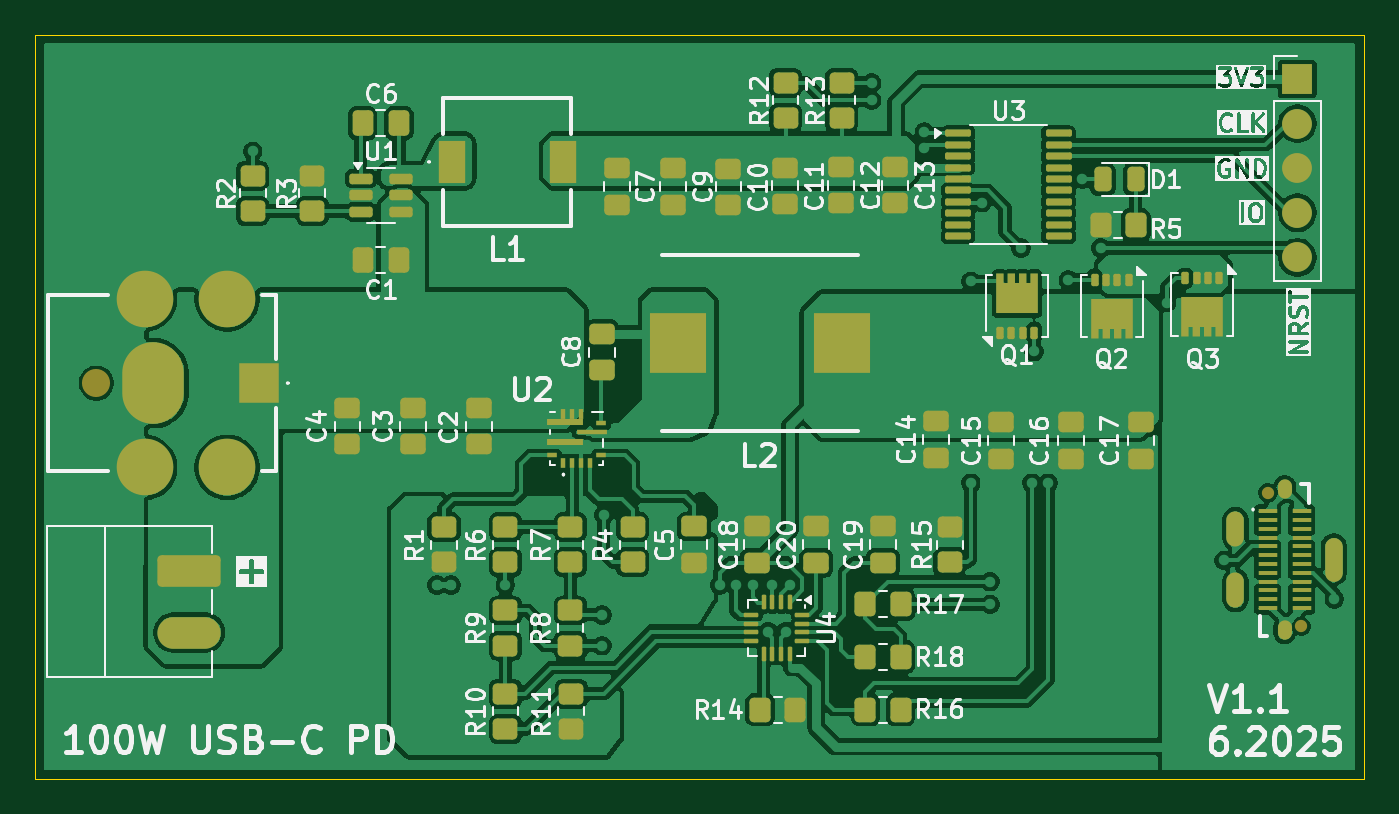
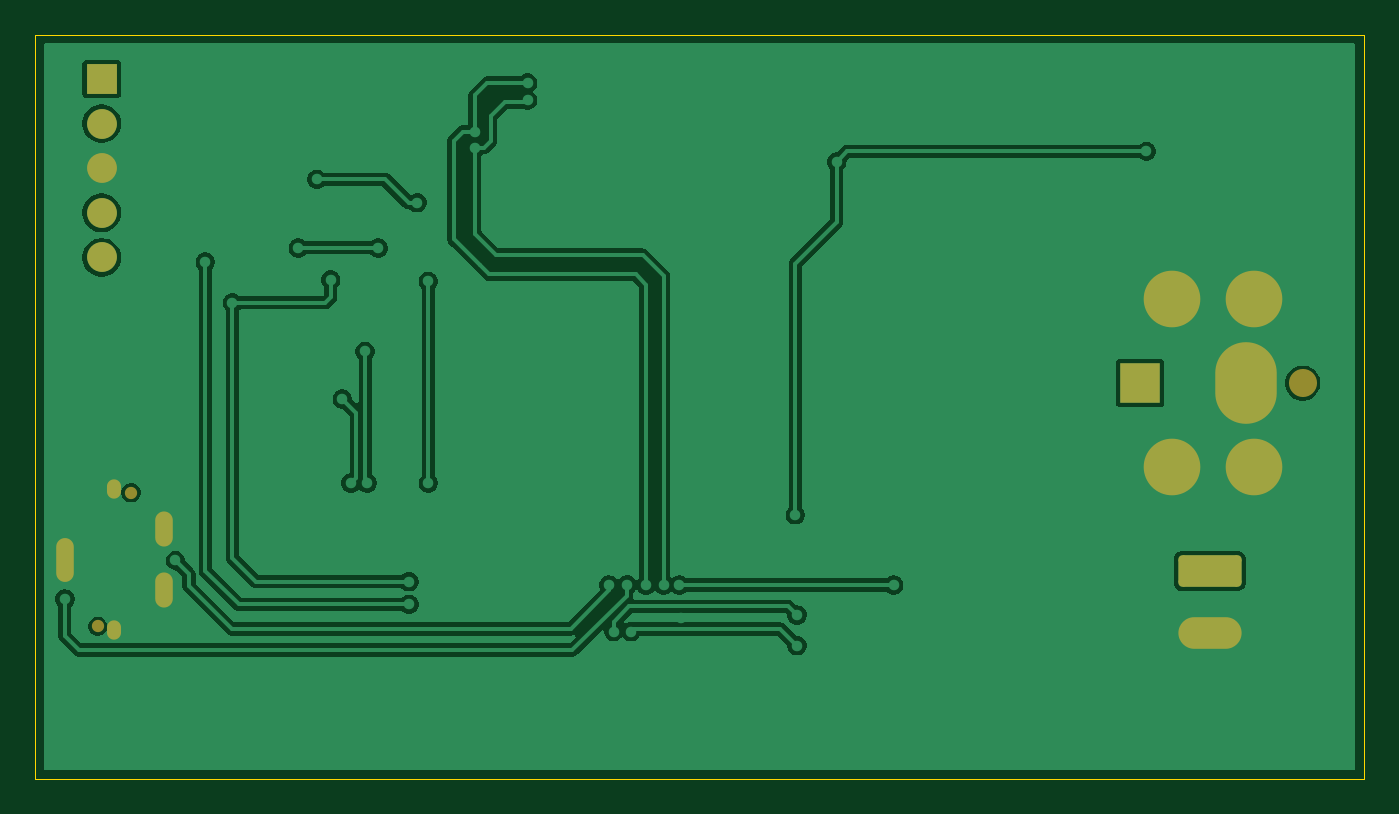
Circuit board: 9 layer files. Board 75.7 x 42.4 mm.
- bottom_copper: usb_c_pd_source-B_Cu.gbr (63531 bytes)
- bottom_mask: usb_c_pd_source-B_Mask.gbr (2074 bytes)
- paste: usb_c_pd_source-B_Paste.gbr (458 bytes)
- bottom_silk: usb_c_pd_source-B_Silkscreen.gbr (459 bytes)
- outline: usb_c_pd_source-Edge_Cuts.gbr (615 bytes)
- top_copper: usb_c_pd_source-F_Cu.gbr (232245 bytes)
- top_mask: usb_c_pd_source-F_Mask.gbr (9937 bytes)
- paste: usb_c_pd_source-F_Paste.gbr (9217 bytes)
- top_silk: usb_c_pd_source-F_Silkscreen.gbr (128043 bytes)

=== bottom_copper: usb_c_pd_source-B_Cu.gbr (63531 bytes, source omitted) ===
=== bottom_mask: usb_c_pd_source-B_Mask.gbr (2074 bytes, source withheld) ===
=== paste: usb_c_pd_source-B_Paste.gbr ===
%TF.GenerationSoftware,KiCad,Pcbnew,9.0.0*%
%TF.CreationDate,2025-07-25T14:40:04+02:00*%
%TF.ProjectId,usb_c_pd_source,7573625f-635f-4706-945f-736f75726365,rev?*%
%TF.SameCoordinates,Original*%
%TF.FileFunction,Paste,Bot*%
%TF.FilePolarity,Positive*%
%FSLAX46Y46*%
G04 Gerber Fmt 4.6, Leading zero omitted, Abs format (unit mm)*
G04 Created by KiCad (PCBNEW 9.0.0) date 2025-07-25 14:40:04*
%MOMM*%
%LPD*%
G01*
G04 APERTURE LIST*
G04 APERTURE END LIST*
M02*

=== bottom_silk: usb_c_pd_source-B_Silkscreen.gbr ===
%TF.GenerationSoftware,KiCad,Pcbnew,9.0.0*%
%TF.CreationDate,2025-07-25T14:40:04+02:00*%
%TF.ProjectId,usb_c_pd_source,7573625f-635f-4706-945f-736f75726365,rev?*%
%TF.SameCoordinates,Original*%
%TF.FileFunction,Legend,Bot*%
%TF.FilePolarity,Positive*%
%FSLAX46Y46*%
G04 Gerber Fmt 4.6, Leading zero omitted, Abs format (unit mm)*
G04 Created by KiCad (PCBNEW 9.0.0) date 2025-07-25 14:40:04*
%MOMM*%
%LPD*%
G01*
G04 APERTURE LIST*
G04 APERTURE END LIST*
M02*

=== outline: usb_c_pd_source-Edge_Cuts.gbr ===
%TF.GenerationSoftware,KiCad,Pcbnew,9.0.0*%
%TF.CreationDate,2025-07-25T14:40:04+02:00*%
%TF.ProjectId,usb_c_pd_source,7573625f-635f-4706-945f-736f75726365,rev?*%
%TF.SameCoordinates,Original*%
%TF.FileFunction,Profile,NP*%
%FSLAX46Y46*%
G04 Gerber Fmt 4.6, Leading zero omitted, Abs format (unit mm)*
G04 Created by KiCad (PCBNEW 9.0.0) date 2025-07-25 14:40:04*
%MOMM*%
%LPD*%
G01*
G04 APERTURE LIST*
%TA.AperFunction,Profile*%
%ADD10C,0.050000*%
%TD*%
G04 APERTURE END LIST*
D10*
X64700000Y-108950000D02*
X140400000Y-108950000D01*
X140400000Y-151350000D01*
X64700000Y-151350000D01*
X64700000Y-108950000D01*
M02*

=== top_copper: usb_c_pd_source-F_Cu.gbr (232245 bytes, source omitted) ===
=== top_mask: usb_c_pd_source-F_Mask.gbr (9937 bytes, source omitted) ===
=== paste: usb_c_pd_source-F_Paste.gbr (9217 bytes, source omitted) ===
=== top_silk: usb_c_pd_source-F_Silkscreen.gbr (128043 bytes, source omitted) ===
